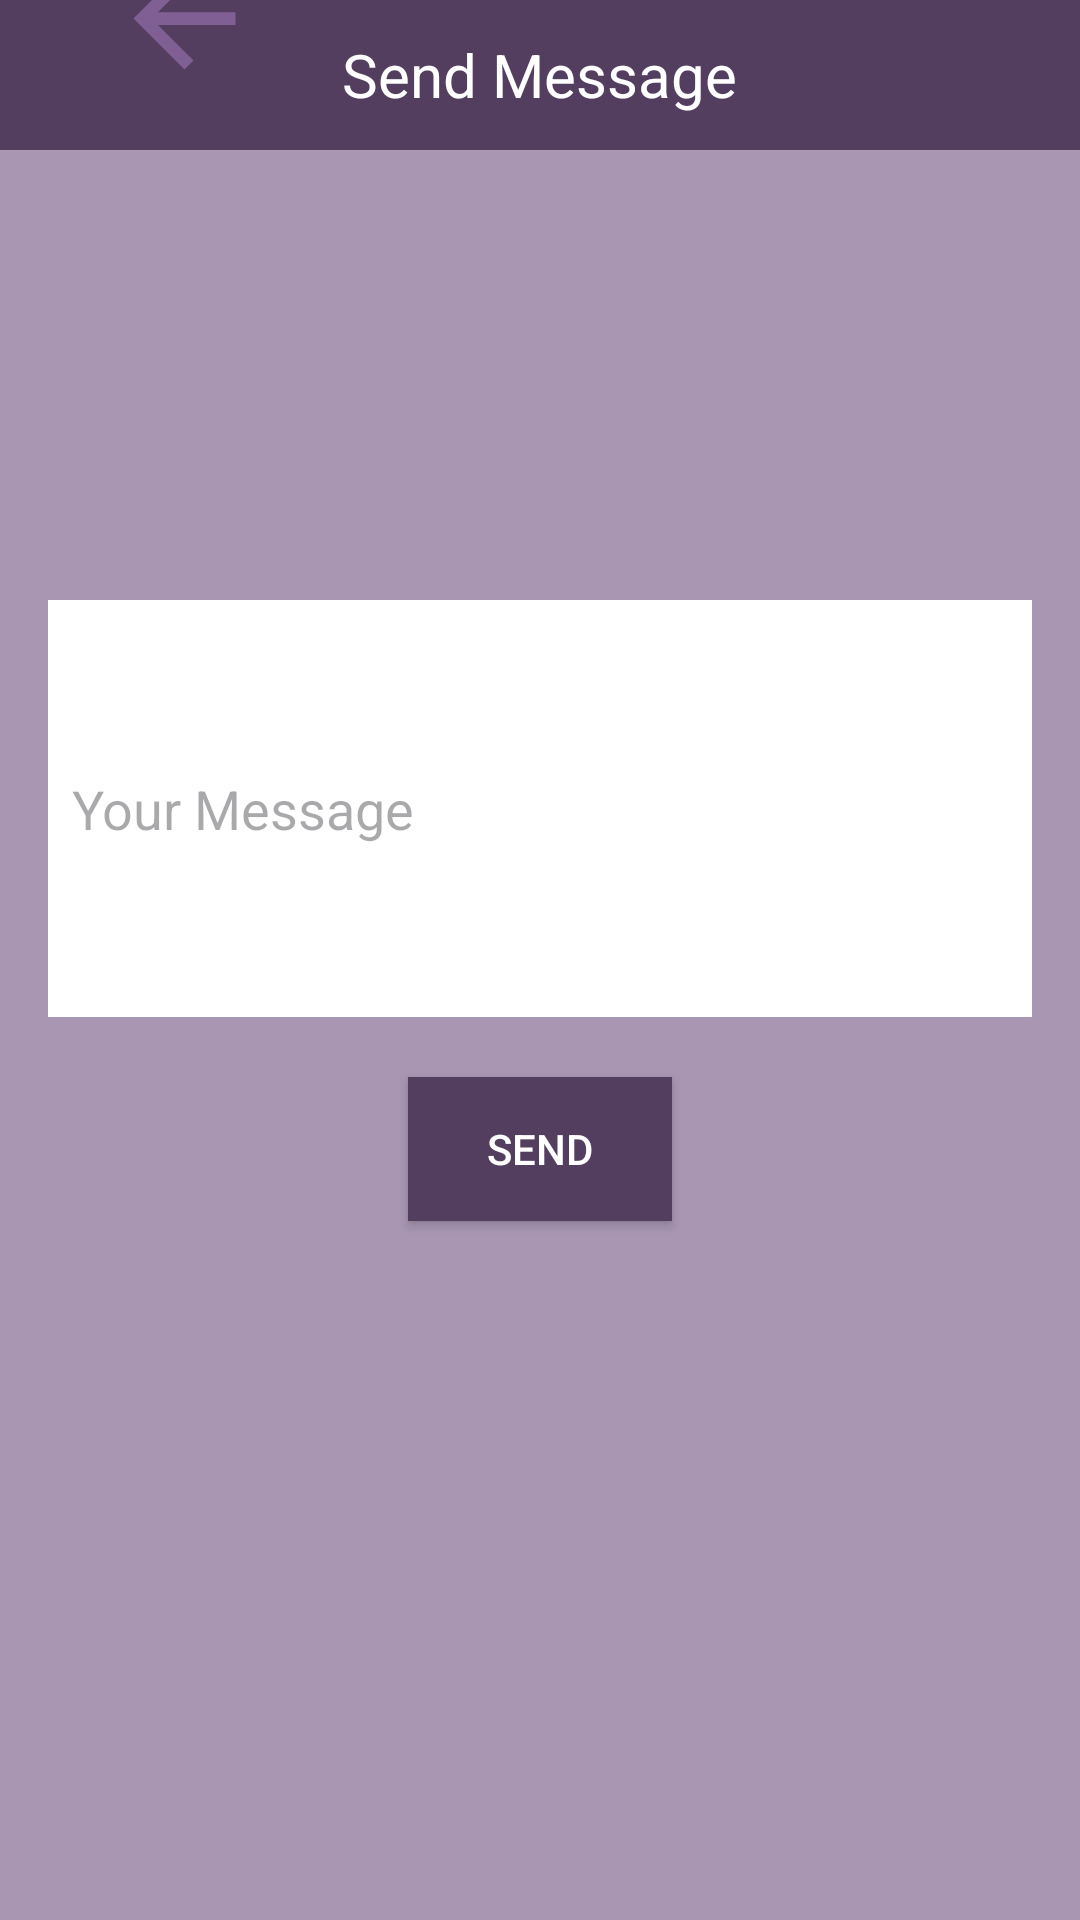

Here is an Android app screen rendered from its layout file. Give the layout XML and the strings, colors and styles it references.
<!-- AndroidManifest.xml: application theme Theme.MaterialComponents.Light.NoActionBar -->
<!-- res/layout/activity_send_message.xml -->
<RelativeLayout
    xmlns:android="http://schemas.android.com/apk/res/android"
    xmlns:tools="http://schemas.android.com/tools"
    android:layout_width="match_parent"
    android:layout_height="match_parent"
    android:background="#A896B2">

    
    <RelativeLayout
        android:id="@+id/headerLayout"
        android:layout_width="match_parent"
        android:layout_height="wrap_content"
        android:layout_centerHorizontal="true"
        android:layout_marginTop="0dp">

        
        <ImageView
            android:id="@+id/headerBackground"
            android:layout_width="match_parent"
            android:layout_height="50dp"
            android:background="#533E60"
            tools:ignore="ContentDescription" />

        
        <TextView
            android:id="@+id/header"
            android:layout_width="wrap_content"
            android:layout_height="wrap_content"
            android:layout_centerInParent="true"
            android:text="Send Message"
            android:textColor="#FFFFFF"
            android:textSize="20sp"
            tools:ignore="HardcodedText" />
    </RelativeLayout>


    
    <EditText
        android:id="@+id/messageInput"
        android:layout_width="395dp"
        android:layout_height="139dp"
        android:layout_below="@id/headerLayout"
        android:layout_marginStart="16dp"
        android:layout_marginTop="150dp"
        android:layout_marginEnd="16dp"
        android:background="#FFFFFF"
        android:hint="Your Message"
        android:padding="8dp"
        tools:ignore="HardcodedText,TextFields,TextContrastCheck"
        android:autofillHints="" />

    
    <Button
        android:id="@+id/sendButton"
        android:layout_width="wrap_content"
        android:layout_height="wrap_content"
        android:layout_below="@id/messageInput"
        android:layout_centerHorizontal="true"
        android:layout_marginTop="20dp"
        android:text="Send"
        android:background="#533E60"
        android:textColor="#FFFFFF"
        android:padding="8dp"
        tools:ignore="HardcodedText" />

    
    <ImageView
        android:id="@+id/backButton"
        android:layout_width="51dp"
        android:layout_height="96dp"
        android:layout_alignParentStart="true"
        android:layout_alignParentBottom="true"
        android:layout_marginStart="36dp"
        android:layout_marginTop="70dp"
        android:layout_marginBottom="586dp"
        android:src="@drawable/ic_back_purple"
        tools:ignore="ContentDescription,ImageContrastCheck" />

</RelativeLayout>
<!-- resources referenced by this layout -->
<resources>
  <!-- drawable ic_back_purple (drawable) -->
  <vector android:autoMirrored="true" android:height="24dp"
      android:tint="#805F95" android:viewportHeight="24"
      android:viewportWidth="24" android:width="24dp" xmlns:android="http://schemas.android.com/apk/res/android">
      <path android:fillColor="@android:color/white" android:pathData="M20,11H7.83l5.59,-5.59L12,4l-8,8 8,8 1.41,-1.41L7.83,13H20v-2z"/>
  </vector>
  <style name="Theme.MaterialComponents.Light.NoActionBar" parent="Base.Theme.MaterialComponents.Light.NoActionBar" />
  <style name="Base.Theme.MaterialComponents.Light.NoActionBar" parent="Theme.Material3.DayNight.NoActionBar">
          
          
      </style>
</resources>
